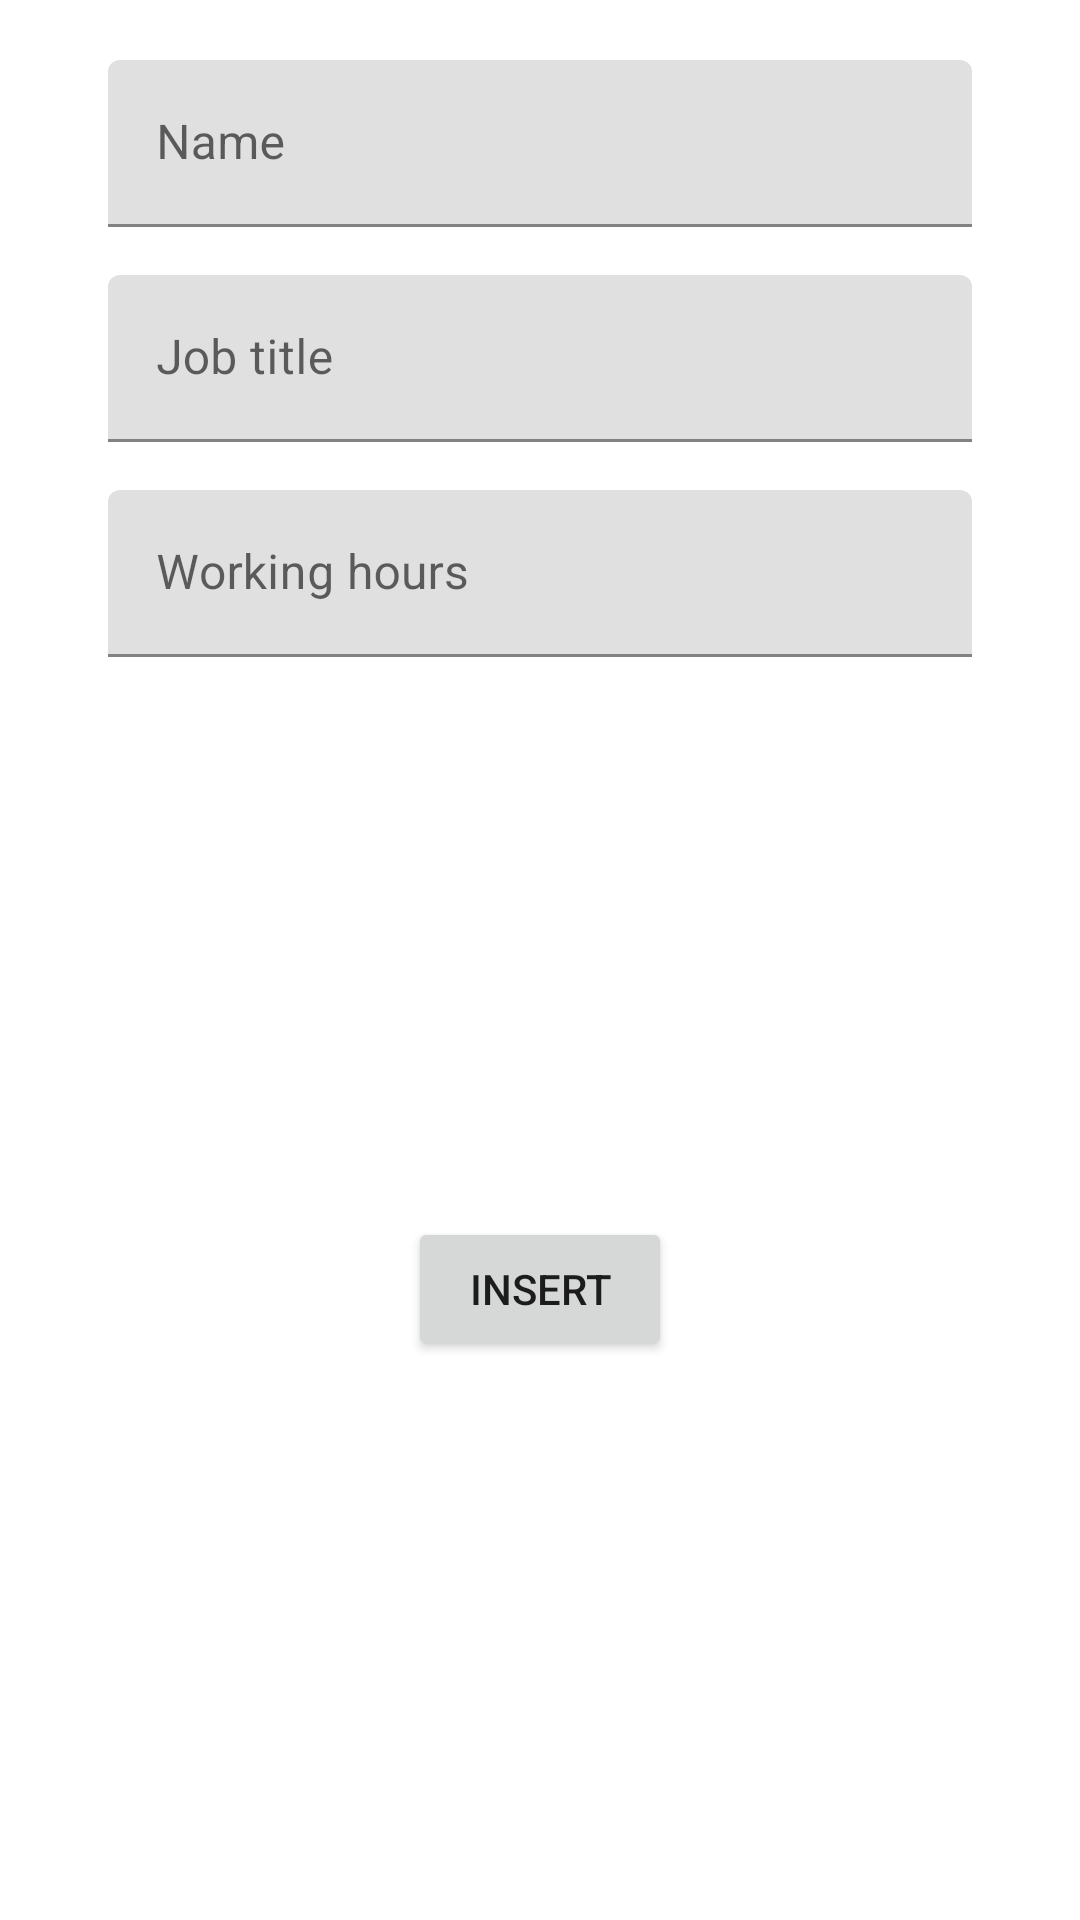

Android layout source for this screen:
<!-- AndroidManifest.xml: application theme Theme.EmployeesDemo -->
<!-- res/layout/activity_add_employee.xml -->
<?xml version="1.0" encoding="utf-8"?>
<layout xmlns:android="http://schemas.android.com/apk/res/android"
    xmlns:app="http://schemas.android.com/apk/res-auto"
    xmlns:tools="http://schemas.android.com/tools">

    <data>

    </data>

    <androidx.constraintlayout.widget.ConstraintLayout
        android:layout_width="match_parent"
        android:layout_height="match_parent"
        tools:context=".AddEmployeeActivity">

        <com.google.android.material.textfield.TextInputLayout
            android:id="@+id/name_layout"
            android:layout_width="0dp"
            android:layout_height="wrap_content"
            android:layout_marginTop="20dp"
            android:hint="Name"
            app:layout_constraintEnd_toEndOf="parent"
            app:layout_constraintStart_toStartOf="parent"
            app:layout_constraintTop_toTopOf="parent"
            app:layout_constraintWidth_percent="0.8">

            <com.google.android.material.textfield.TextInputEditText
                android:id="@+id/name"
                android:inputType="textPersonName"
                android:layout_width="match_parent"
                android:layout_height="wrap_content" />
        </com.google.android.material.textfield.TextInputLayout>

        <com.google.android.material.textfield.TextInputLayout
            android:id="@+id/title_layout"
            android:layout_width="0dp"
            android:layout_height="wrap_content"
            android:layout_marginTop="16dp"
            android:hint="Job title"
            app:layout_constraintEnd_toEndOf="parent"
            app:layout_constraintStart_toStartOf="parent"
            app:layout_constraintTop_toBottomOf="@+id/name_layout"
            app:layout_constraintWidth_percent="0.8">

            <com.google.android.material.textfield.TextInputEditText
                android:id="@+id/title"
                android:inputType="textPersonName"
                android:layout_width="match_parent"
                android:layout_height="wrap_content" />
        </com.google.android.material.textfield.TextInputLayout>

        <com.google.android.material.textfield.TextInputLayout
            android:id="@+id/working_hours_layout"
            android:layout_width="0dp"
            android:layout_height="wrap_content"
            android:layout_marginTop="16dp"
            android:hint="Working hours"
            app:layout_constraintEnd_toEndOf="parent"
            app:layout_constraintStart_toStartOf="parent"
            app:layout_constraintTop_toBottomOf="@+id/title_layout"
            app:layout_constraintWidth_percent="0.8">

            <com.google.android.material.textfield.TextInputEditText
                android:id="@+id/working_hours"
                android:layout_width="match_parent"
                android:inputType="number"
                android:digits="0123456789"
                android:maxLength="2"
                android:layout_height="wrap_content" />
        </com.google.android.material.textfield.TextInputLayout>

        <Button
            android:id="@+id/insert"
            android:text="Insert"
            android:layout_width="wrap_content"
            android:layout_height="wrap_content"
            app:layout_constraintBottom_toBottomOf="parent"
            app:layout_constraintEnd_toEndOf="parent"
            app:layout_constraintTop_toBottomOf="@+id/working_hours_layout"
            app:layout_constraintStart_toStartOf="parent" />

    </androidx.constraintlayout.widget.ConstraintLayout>
</layout>
<!-- resources referenced by this layout -->
<resources>
  <style name="Theme.EmployeesDemo" parent="Theme.MaterialComponents.DayNight.NoActionBar">
          
          <item name="colorPrimary">@color/purple_500</item>
          <item name="colorPrimaryVariant">@color/purple_700</item>
          <item name="colorOnPrimary">@color/white</item>
          
          <item name="colorSecondary">@color/teal_200</item>
          <item name="colorSecondaryVariant">@color/teal_700</item>
          <item name="colorOnSecondary">@color/black</item>
          
          <item name="android:statusBarColor" tools:targetApi="l">?attr/colorPrimaryVariant</item>
          
      </style>
  <!-- not gathered from this repository: default colours our renderer supplied (Android Studio template values) -->
  <color name="purple_500">#FF6200EE</color>
  <color name="purple_700">#FF3700B3</color>
  <color name="teal_200">#FF03DAC5</color>
  <color name="teal_700">#FF018786</color>
  <color name="black">#FF000000</color>
  <color name="white">#FFFFFFFF</color>
</resources>
